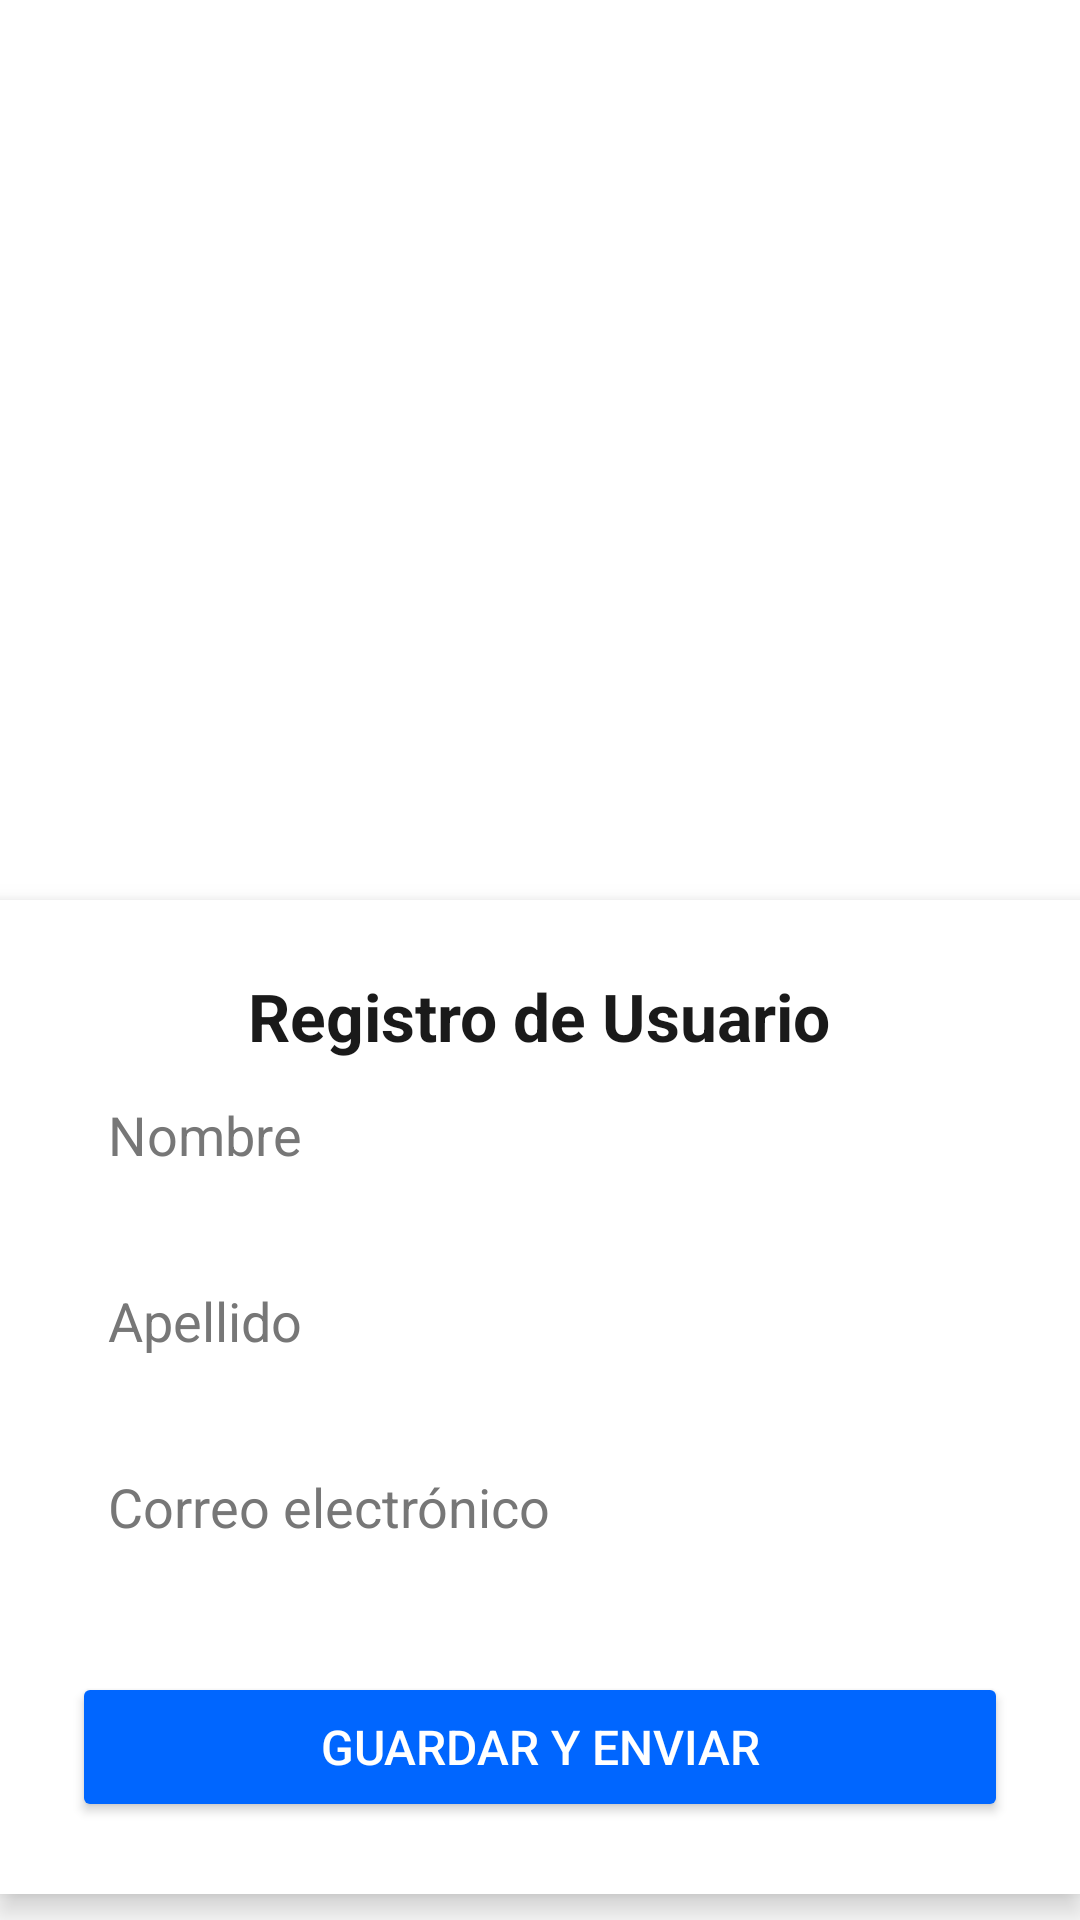

Here is an Android app screen rendered from its layout file. Give the layout XML and the strings, colors and styles it references.
<!-- AndroidManifest.xml: application theme Theme.Proyecto_Base_de_datos -->
<!-- res/layout/activity_main.xml -->
<?xml version="1.0" encoding="utf-8"?>
<LinearLayout xmlns:android="http://schemas.android.com/apk/res/android"
    xmlns:app="http://schemas.android.com/apk/res-auto"
    xmlns:tools="http://schemas.android.com/tools"
    android:id="@+id/main"
    android:layout_width="match_parent"
    android:layout_height="match_parent"
    android:orientation="vertical"
    android:background="@color/white"
    tools:context=".MainActivity">

    <LinearLayout
        android:layout_width="match_parent"
        android:layout_height="wrap_content"
        android:orientation="vertical"
        android:padding="24dp"
        android:layout_marginTop="300dp"
        android:background="@color/white"
        android:elevation="6dp">

        
        <TextView
            android:layout_width="wrap_content"
            android:layout_height="wrap_content"
            android:text="Registro de Usuario"
            android:textSize="22sp"
            android:textStyle="bold"
            android:textColor="#1A1A1A"
            android:layout_gravity="center"/>

        
        <EditText
            android:id="@+id/Nombre"
            android:layout_width="match_parent"
            android:layout_height="50dp"
            android:hint="Nombre"
            android:padding="12dp"
            android:background="@color/white"
            android:textColor="#000000"
            android:textColorHint="#777777"
            android:layout_marginBottom="12dp"/>

        
        <EditText
            android:id="@+id/Apellido"
            android:layout_width="match_parent"
            android:layout_height="50dp"
            android:hint="Apellido"
            android:padding="12dp"
            android:background="@color/white"
            android:textColor="#000000"
            android:textColorHint="#777777"
            android:layout_marginBottom="12dp"/>

        
        <EditText
            android:id="@+id/Correo"
            android:layout_width="match_parent"
            android:layout_height="50dp"
            android:hint="Correo electrónico"
            android:inputType="textEmailAddress"
            android:padding="12dp"
            android:background="@color/white"
            android:textColor="#000000"
            android:textColorHint="#777777"
            android:layout_marginBottom="20dp"/>

        
        <Button
            android:id="@+id/btnEnviar"
            android:layout_width="match_parent"
            android:layout_height="50dp"
            android:text="Guardar y Enviar"
            android:textSize="16sp"
            android:backgroundTint="#0066FF"
            android:textColor="#FFFFFF"
            android:fontFamily="sans-serif-medium"
            android:layout_marginTop="10dp"/>

    </LinearLayout>

</LinearLayout>
<!-- resources referenced by this layout -->
<resources>
  <style name="Theme.Proyecto_Base_de_datos" parent="Base.Theme.Proyecto_Base_de_datos" />
  <style name="Base.Theme.Proyecto_Base_de_datos" parent="Theme.Material3.DayNight.NoActionBar">
          
          
      </style>
  <!-- not gathered from this repository: default colours our renderer supplied (Android Studio template values) -->
  <color name="white">#FFFFFFFF</color>
</resources>
